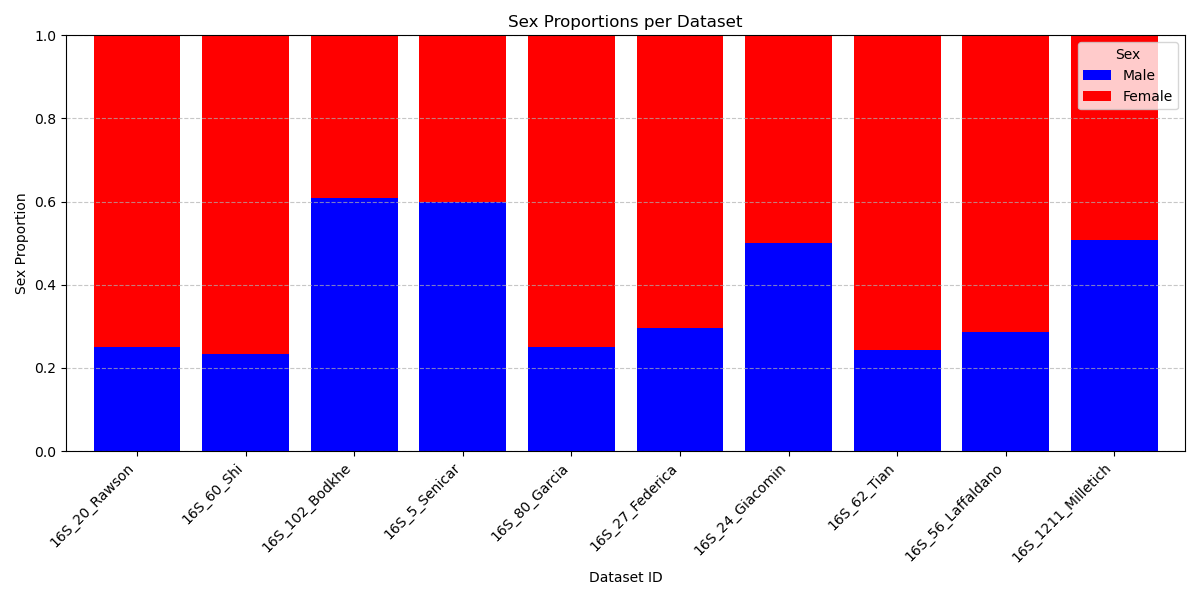

The data file committed next to this chart (first rows):
Dataset_ID	Sex_Proportion_Female	Sex_Proportion_Male
16S_20_Rawson	0.75	0.25
16S_60_Shi	0.7667	0.2333
16S_102_Bodkhe	0.3922	0.6078
16S_5_Senicar	0.4	0.6
16S_80_Garcia	0.75	0.25
16S_27_Federica	0.7037	0.2963
16S_24_Giacomin	0.5	0.5
16S_62_Tian	0.7581	0.2419
16S_56_Laffaldano	0.7143	0.2857
16S_1211_Milletich	0.493	0.507
